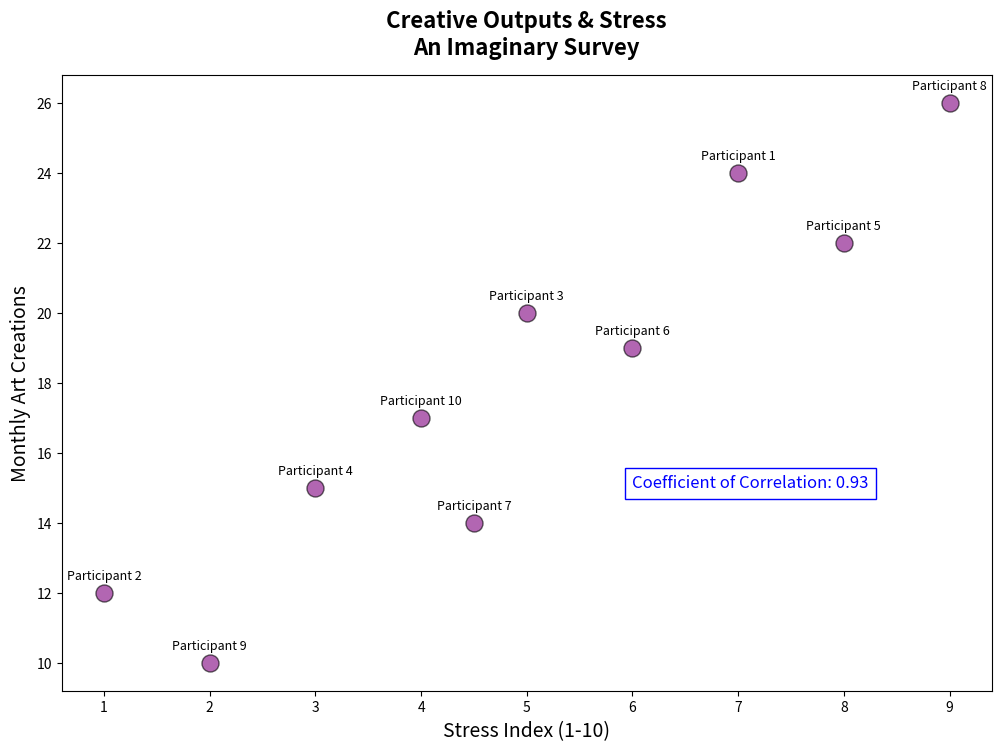

The script that saved this image:
import matplotlib.pyplot as plt
import numpy as np
from scipy.stats import pearsonr

# Data inputs (manually shuffled)
stress_levels = np.array([7, 1, 5, 3, 8, 6, 4.5, 9, 2, 4])
artworks_produced = np.array([24, 12, 20, 15, 22, 19, 14, 26, 10, 17])

# Calculate correlation
corr_coefficient, _ = pearsonr(stress_levels, artworks_produced)
corr_text = f"Coefficient of Correlation: {corr_coefficient:.2f}"

plt.figure(figsize=(12, 8))

# Scatter plot
plt.scatter(stress_levels, artworks_produced, color='purple', s=150, alpha=0.6, edgecolor='black')

# Title and labels
plt.title("Creative Outputs & Stress\nAn Imaginary Survey", fontsize=16, fontweight='bold', pad=15)
plt.xlabel("Stress Index (1-10)", fontsize=14)
plt.ylabel("Monthly Art Creations", fontsize=14)

# Annotate points
for i, txt in enumerate(range(1, 11)):
    plt.annotate(f"Participant {txt}", (stress_levels[i], artworks_produced[i]), textcoords="offset points", xytext=(0, 10), ha='center', fontsize=9)

# Adding the correlation text on plot
plt.text(6, 15, corr_text, fontsize=12, color='blue', bbox=dict(facecolor='white', edgecolor='blue', pad=5.0))

# Display the plot
plt.show()
